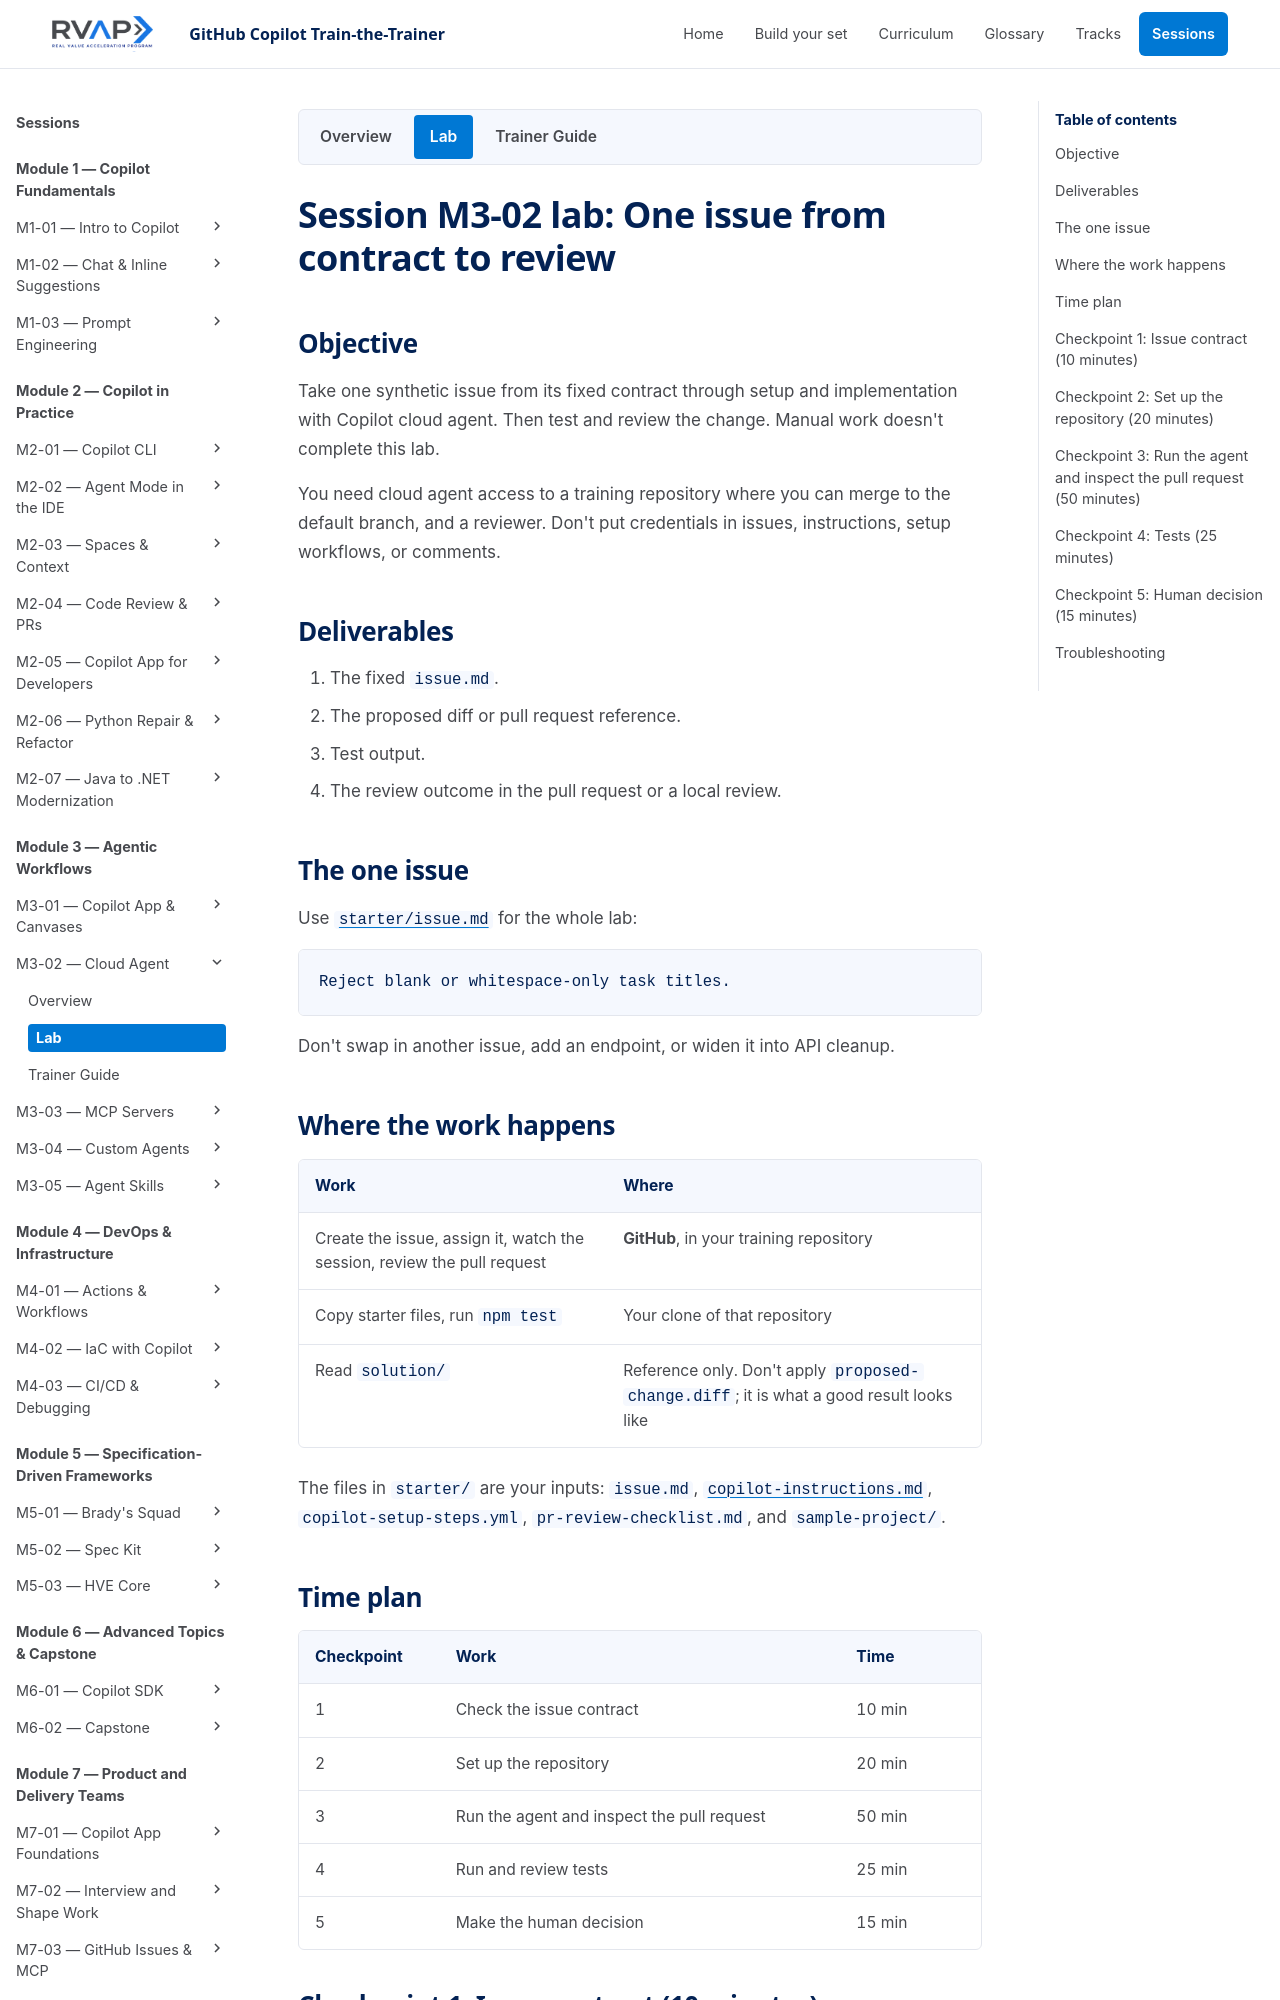

repository: microsoft/frontier-ghcp-ttt-rvas · page: previews/pr-24-7e1a05e645/sessions/session-m3-02-cloud-agent/lab/index.html · generator: mkdocs

# Session M3-02 lab: One issue from contract to review

## Objective

Take one synthetic issue from its fixed contract through setup and implementation with Copilot cloud agent. Then test and review the change. Manual work doesn't complete this lab.

You need cloud agent access to a training repository where you can merge to the default branch, and a reviewer. Don't put credentials in issues, instructions, setup workflows, or comments.

## Deliverables

1. The fixed `issue.md`.
2. The proposed diff or pull request reference.
3. Test output.
4. The review outcome in the pull request or a local review.

## The one issue

Use `starter/issue.md` for the whole lab:

```text
Reject blank or whitespace-only task titles.
```

Don't swap in another issue, add an endpoint, or widen it into API cleanup.

## Where the work happens

| Work | Where |
| --- | --- |
| Create the issue, assign it, watch the session, review the pull request | **GitHub**, in your training repository |
| Copy starter files, run `npm test` | Your clone of that repository |
| Read `solution/` | Reference only. Don't apply `proposed-change.diff`; it is what a good result looks like |

The files in `starter/` are your inputs: `issue.md`, `copilot-instructions.md`, `copilot-setup-steps.yml`, `pr-review-checklist.md`, and `sample-project/`.

## Time plan

| Checkpoint | Work | Time |
| --- | --- | --- |
| 1 | Check the issue contract | 10 min |
| 2 | Set up the repository | 20 min |
| 3 | Run the agent and inspect the pull request | 50 min |
| 4 | Run and review tests | 25 min |
| 5 | Make the human decision | 15 min |
